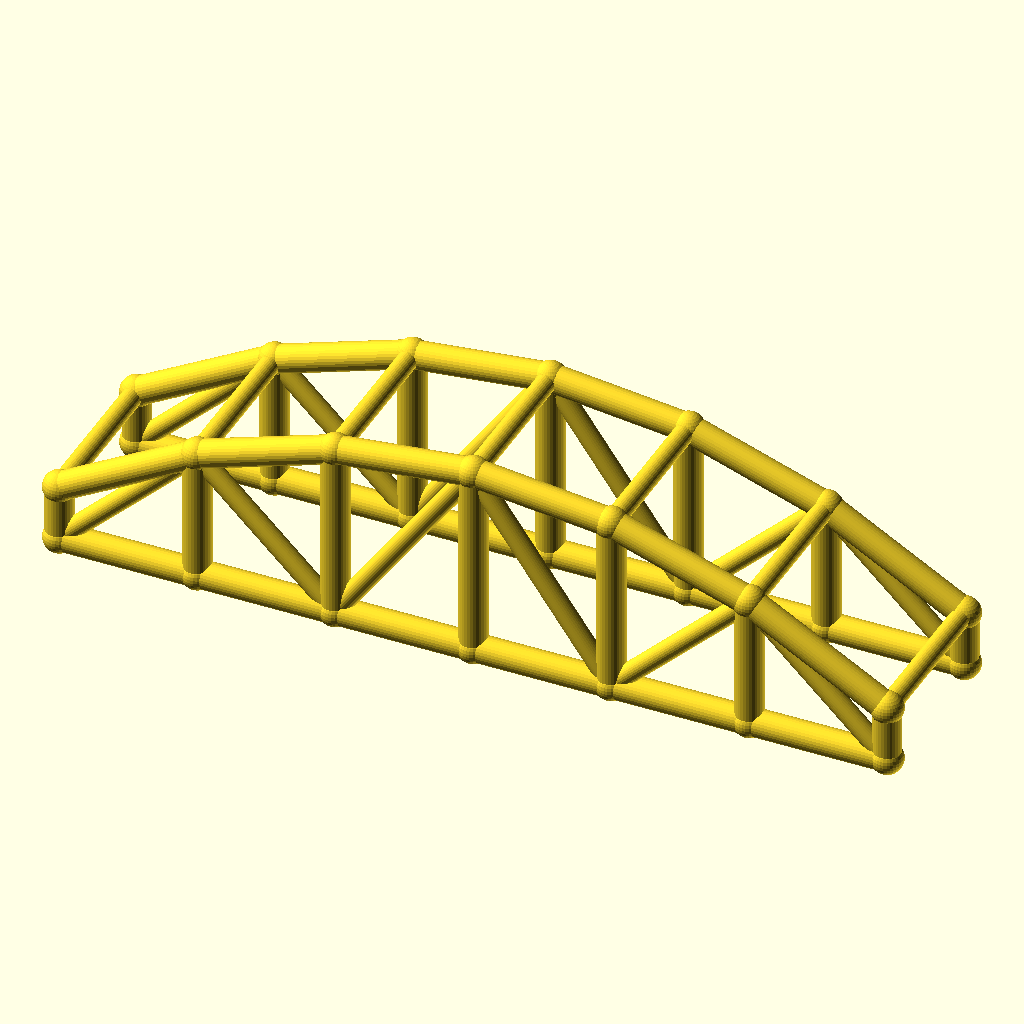
Cell 1 — every parameter at its default value.
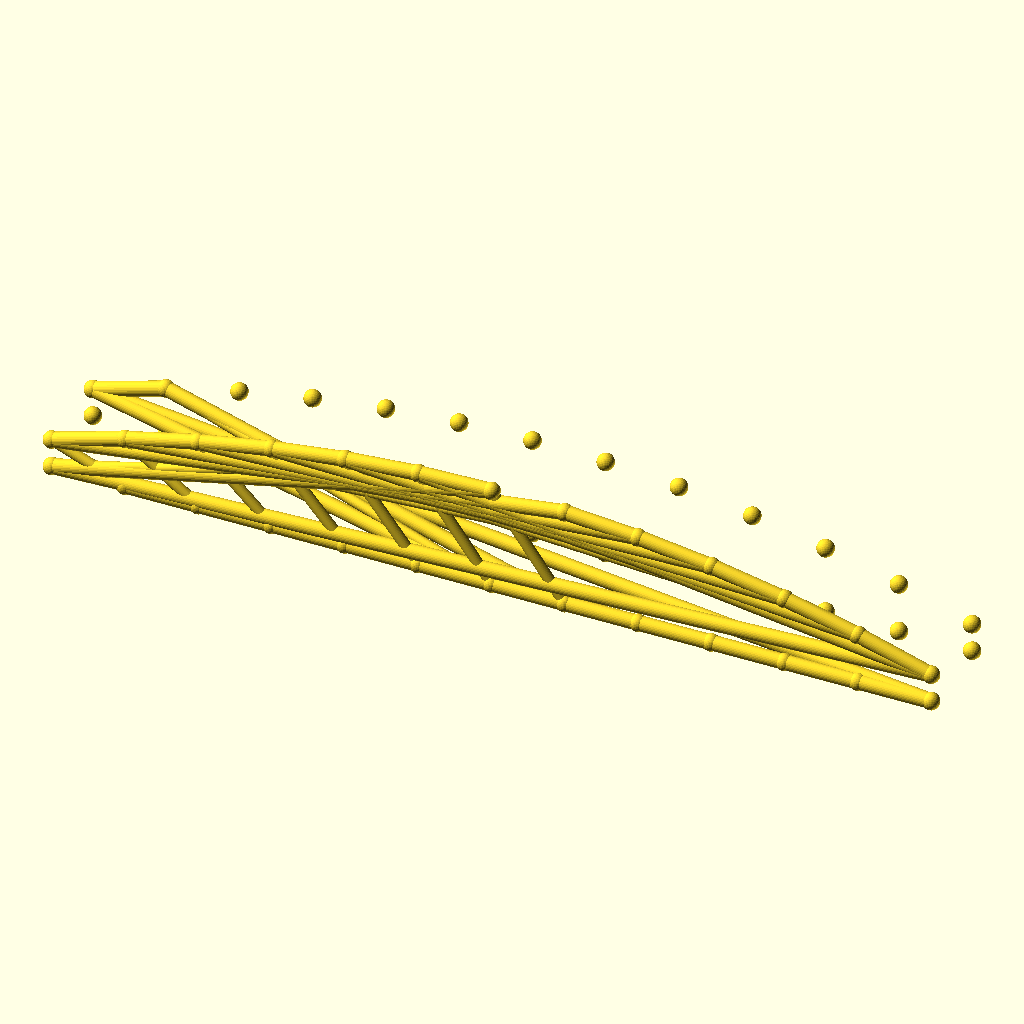
Cell 2 — bays set to 12, the other parameters unchanged.
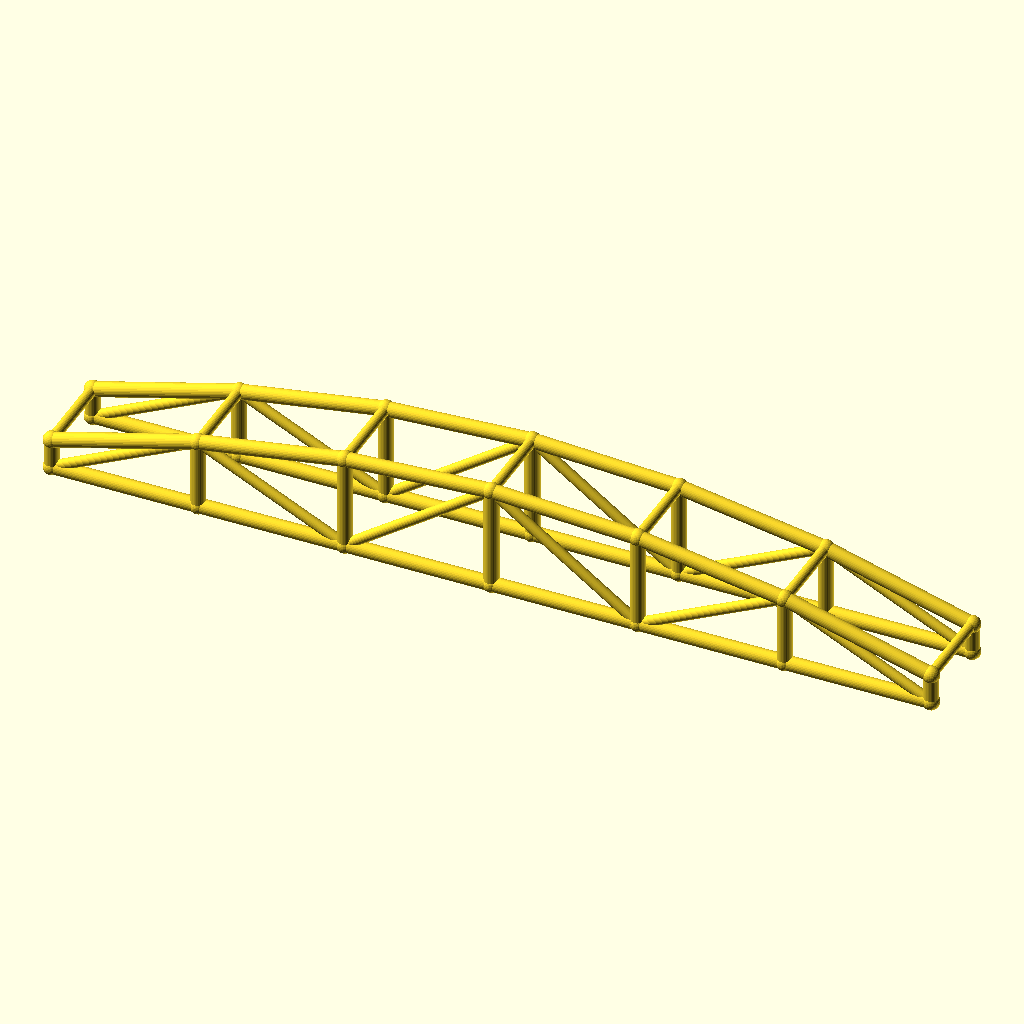
Cell 3: arch_bay = 50 (everything else at default).
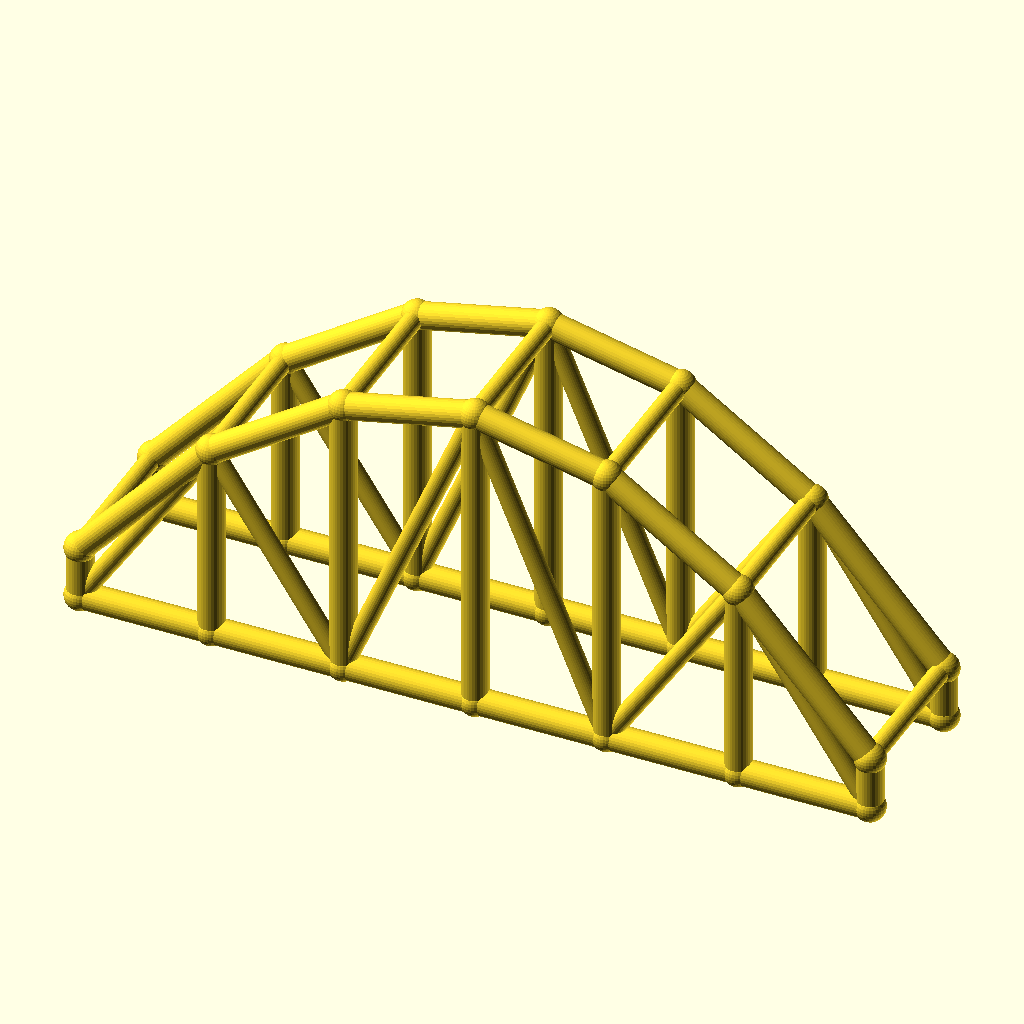
Cell 4: the same model with rise = 50.
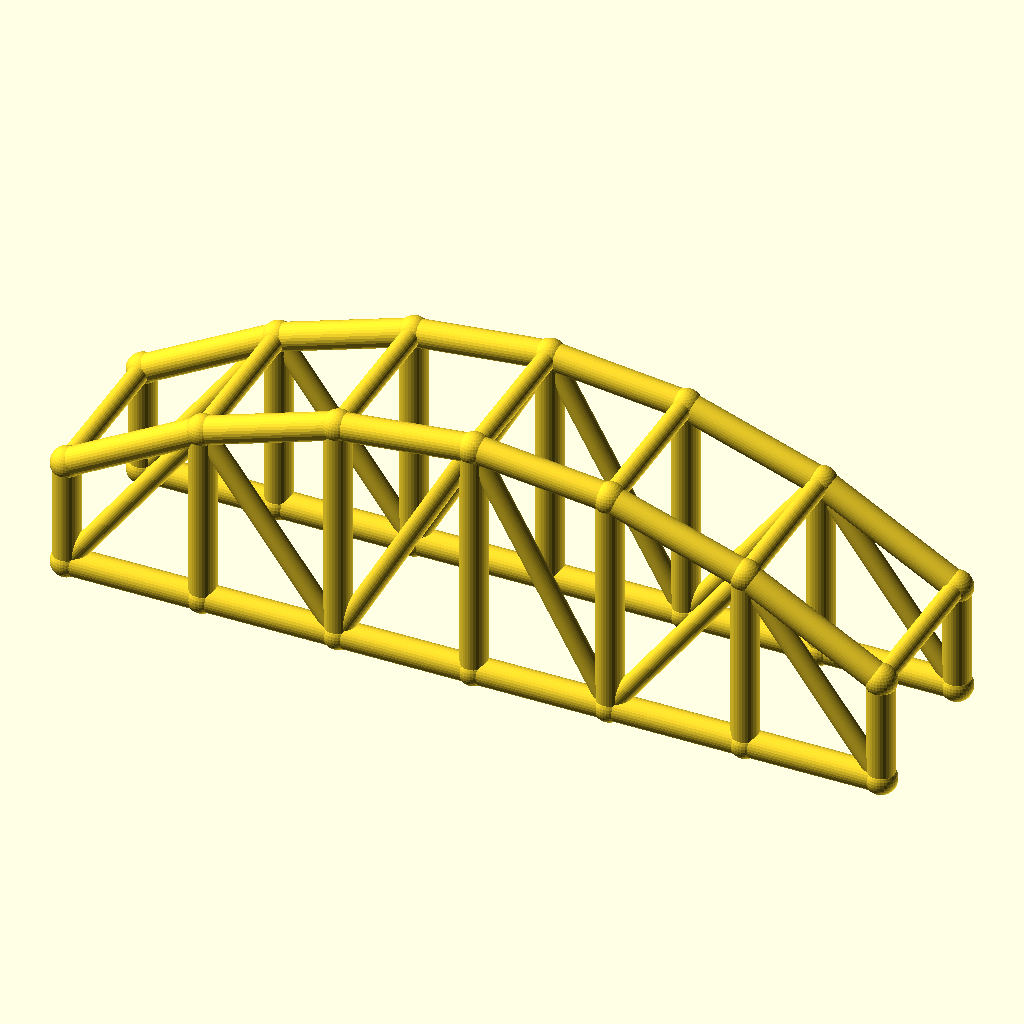
Cell 5: col_h = 20 (everything else at default).
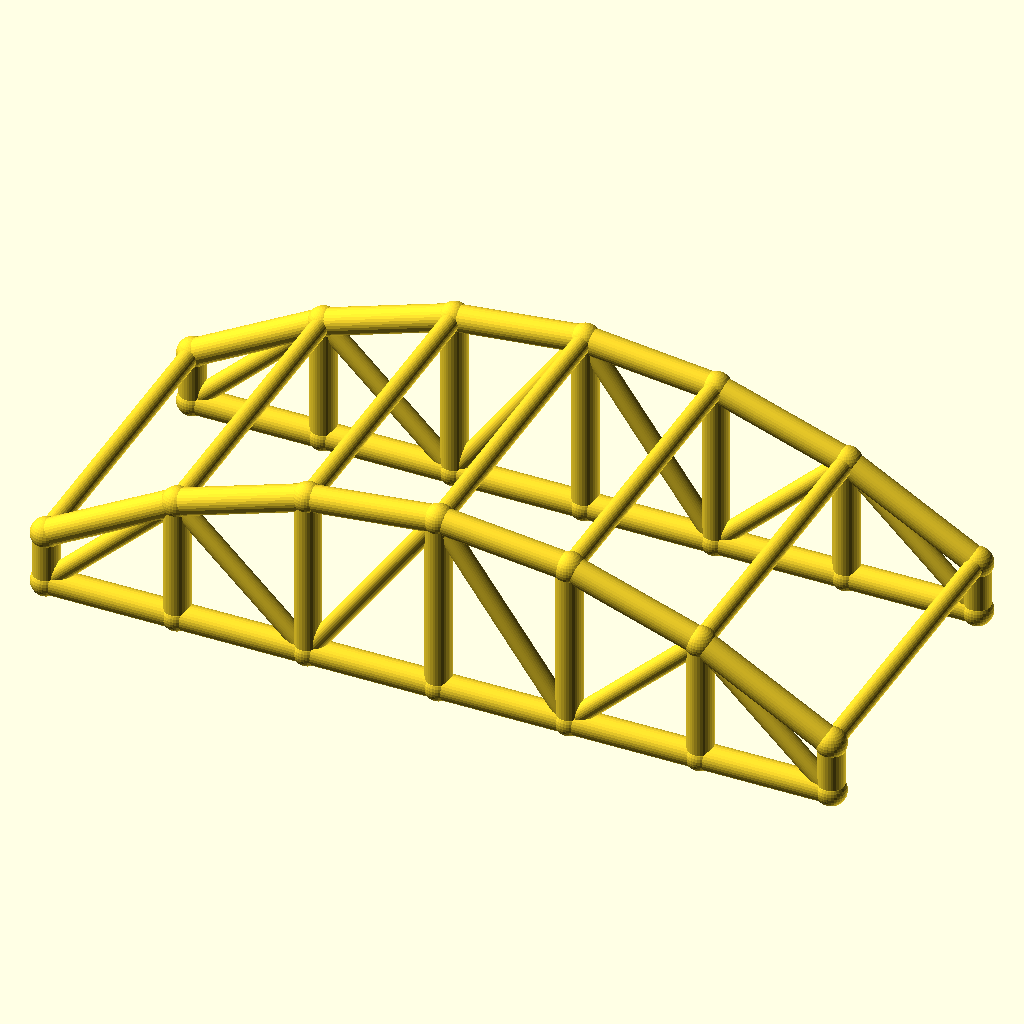
Cell 6 — arch_w set to 60, the other parameters unchanged.
The same orthographic view direction (rotation 55°, 0°, 25°; colour scheme Cornfield) for every cell, with the view re-fitted per cell, so scale and position can differ between cells.
OpenSCAD source file optional_data/data/wire3/archtruss/scene_0241.scad:
$fn = 32;

// ----------------------------------------------------------------------
// Arch truss pair: 6 bays of 25 mm, rise 25 mm
// ----------------------------------------------------------------------

// --- parameters (mm) ---
bays = 6;                 // number of arch bays
arch_bay = 25;            // bay length, X
rise = 25;                // arch rise over the tie
col_h = 10;               // end post height
arch_w = 30;              // distance between the two trusses, Y
chord_r = 2.5;            // chord radius
brace_r = 1.8;            // web and cross brace radius
joint_r = 2.9;            // joint ball radius

bbox_x = bays * arch_bay + 2 * joint_r;  // overall X, joints included
bbox_y = arch_w + 2 * joint_r;  // overall Y, joints included
bbox_z = col_h + rise + 2 * joint_r;  // overall Z, joints included
chord_d = 2 * chord_r;  // chord stock diameter
brace_d = 2 * brace_r;  // web stock diameter
arch_span = bays * arch_bay;  // truss span
crown_z = col_h + rise;  // crown height over the tie
nodes = concat([for (i = [0 : bays]) [i * arch_bay, 0, col_h + 4 * rise * (i / bays) * (1 - i / bays)]], [for (i = [0 : bays]) [i * arch_bay, 0, 0]], [for (i = [0 : bays]) [i * arch_bay, arch_w, col_h + 4 * rise * (i / bays) * (1 - i / bays)]], [for (i = [0 : bays]) [i * arch_bay, arch_w, 0]]);

module member(a, b, r) {
  /* round stock from joint a to joint b, ends buried in the joint balls */
  d = b - a;
  length = norm(d);
  translate(a) rotate([0, acos(d[2] / length), atan2(d[1], d[0])])
    cylinder(h = length, r = r);
}

module joint(p, r) {
  /* ball at the joint centre, fatter than every member meeting there */
  translate(p) sphere(r = r);
}

/* members - each call is one graph edge */
member(nodes[0], nodes[1], chord_r);
member(nodes[7], nodes[8], chord_r);
member(nodes[1], nodes[2], chord_r);
member(nodes[8], nodes[9], chord_r);
member(nodes[2], nodes[3], chord_r);
member(nodes[9], nodes[10], chord_r);
member(nodes[3], nodes[4], chord_r);
member(nodes[10], nodes[11], chord_r);
member(nodes[4], nodes[5], chord_r);
member(nodes[11], nodes[12], chord_r);
member(nodes[5], nodes[6], chord_r);
member(nodes[12], nodes[13], chord_r);
member(nodes[0], nodes[7], chord_r);
member(nodes[1], nodes[8], chord_r);
member(nodes[2], nodes[9], chord_r);
member(nodes[3], nodes[10], chord_r);
member(nodes[4], nodes[11], chord_r);
member(nodes[5], nodes[12], chord_r);
member(nodes[6], nodes[13], chord_r);
member(nodes[7], nodes[1], brace_r);
member(nodes[1], nodes[9], brace_r);
member(nodes[9], nodes[3], brace_r);
member(nodes[3], nodes[11], brace_r);
member(nodes[11], nodes[5], brace_r);
member(nodes[5], nodes[13], brace_r);
member(nodes[14], nodes[15], chord_r);
member(nodes[21], nodes[22], chord_r);
member(nodes[15], nodes[16], chord_r);
member(nodes[22], nodes[23], chord_r);
member(nodes[16], nodes[17], chord_r);
member(nodes[23], nodes[24], chord_r);
member(nodes[17], nodes[18], chord_r);
member(nodes[24], nodes[25], chord_r);
member(nodes[18], nodes[19], chord_r);
member(nodes[25], nodes[26], chord_r);
member(nodes[19], nodes[20], chord_r);
member(nodes[26], nodes[27], chord_r);
member(nodes[14], nodes[21], chord_r);
member(nodes[15], nodes[22], chord_r);
member(nodes[16], nodes[23], chord_r);
member(nodes[17], nodes[24], chord_r);
member(nodes[18], nodes[25], chord_r);
member(nodes[19], nodes[26], chord_r);
member(nodes[20], nodes[27], chord_r);
member(nodes[21], nodes[15], brace_r);
member(nodes[15], nodes[23], brace_r);
member(nodes[23], nodes[17], brace_r);
member(nodes[17], nodes[25], brace_r);
member(nodes[25], nodes[19], brace_r);
member(nodes[19], nodes[27], brace_r);
member(nodes[0], nodes[14], brace_r);
member(nodes[1], nodes[15], brace_r);
member(nodes[2], nodes[16], brace_r);
member(nodes[3], nodes[17], brace_r);
member(nodes[4], nodes[18], brace_r);
member(nodes[5], nodes[19], brace_r);
member(nodes[6], nodes[20], brace_r);

/* joint balls */
for (p = nodes) joint(p, joint_r);
Parameter table extracted from the source (name, type, default, range or options):
bays: number, default 6
arch_bay: number, default 25
rise: number, default 25
col_h: number, default 10
arch_w: number, default 30
chord_r: number, default 2.5
brace_r: number, default 1.8
joint_r: number, default 2.9
